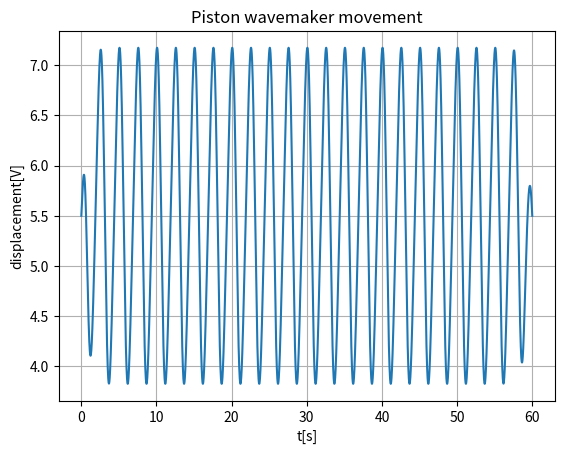
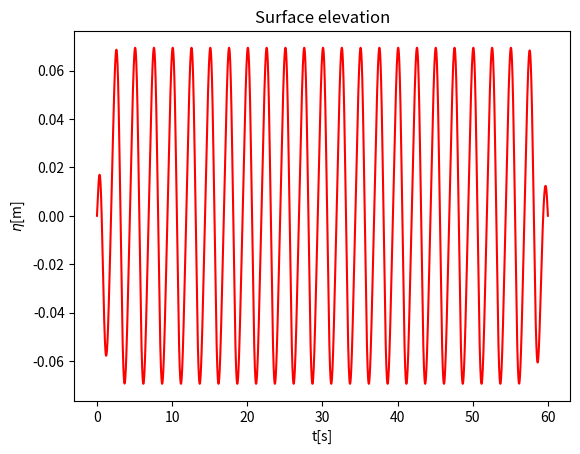

The matplotlib source for these figures, in order:
import numpy as np
import matplotlib.pyplot as plt

#fid = open('Test_Cnoidal_T2_5_007', 'w')
N = 12000
g = 9.81
h = 0.38
t0 = 0.
tEnd = 60
dt = tEnd/N
t = np.linspace(t0, tEnd, round((tEnd-t0)/dt)+1)

H = 0.07
T = 2.5
f = 1/T

omega = 2*np.pi*f

#Compute k
k0 = 0.00001
k1 =omega**2/(g*np.tanh(k0*h))

while abs(k1-k0) > 0.0000001:
    k0 = k1
    k1 =omega**2/(g*np.tanh(k0*h))

k = k1
L = 2*np.pi/k

a = H/2
n1 = 0.5*(1+(2*k*h/np.sinh(2*k*h)))
ksi0 = a /((np.tanh(k*h))/n1)

ksi = np.zeros(len(t))
dis_V = np.zeros(len(t))
ksi[0] = ksi0

for i in range(len(t)):
    ksi[i] = np.tanh(t[i])*ksi0*(np.cos(omega*t[i]) + (0.5*a/h*1/n1*(3/(4*(np.sinh(k*h)**2)) - n1/2)*np.sin(2*omega*t[i])))
    if t[i]>=(tEnd - 5):
        tt = t[i] - tEnd
        ksi[i] = -np.tanh(tt)*ksi0*(np.cos(omega*t[i]) + (0.5*a/h*1/n1*(3/(4*(np.sinh(k*h)**2)) - n1/2)*np.sin(2*omega*t[i])))

for i in range(len(ksi)):
    d = (ksi[i]/0.0415) + 5.5
    #fid.write('{0:.4f}\n'.format(d))
    dis_V[i] = d
#fid.close()

plt.plot(t,dis_V)
plt.title('Piston wavemaker movement')
plt.xlabel('t[s]')
plt.ylabel('displacement[V]')
plt.grid(True)
plt.show()

plt.plot(t,ksi,'r')
plt.title('Surface elevation')
plt.xlabel('t[s]')
plt.ylabel(r'$\eta$[m]')
plt.show()

#V = np.diff(ksi)
#A = np.diff(V)
#plt.plot(t[:-1],V)
#plt.plot(t[:-2],A)
#plt.show()
